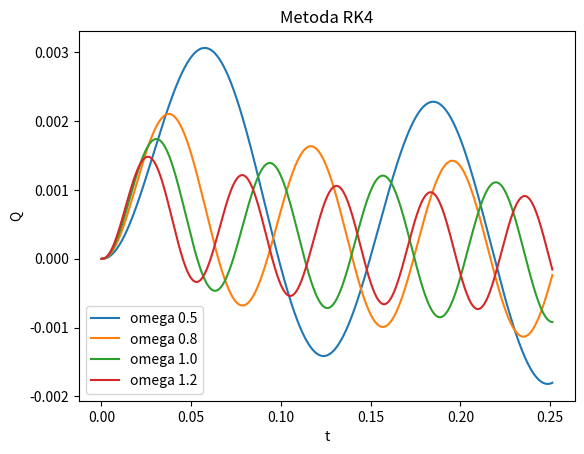

This figure's Python source:
import numpy as np
import matplotlib.pyplot as plt

### ZAD 1 ###

LAMBDA = -1
T = [0, 5]
DELTA_T = [.01, .1, 1.0]

def f(t, y):
    return LAMBDA * y

def exact_solution(x):
    return np.exp(LAMBDA * x)

def eulera(y, delta_t, n):
    y[n + 1] = y[n] + delta_t * f(delta_t*n, y[n])

def RK2(y, delta_t, n):
    k_1 = f(delta_t*n, y[n])
    k_2 = f(delta_t * n + delta_t, y[n] + delta_t * k_1)

    y[n + 1] = y[n] + delta_t / 2 * (k_1 + k_2)

def RK4(y, delta_t, n):
    k_1 = f(delta_t*n, y[n])
    k_2 = f(delta_t*n + delta_t/2, y[n] + delta_t * k_1 / 2)
    k_3 = f(delta_t*n + delta_t/2, y[n] + delta_t * k_2 / 2)
    k_4 = f(delta_t*n + delta_t, y[n] + delta_t*k_3)

    y[n + 1] = y[n] + delta_t / 6 * (k_1 + 2*k_2 + 2*k_3 + k_4)

def solve(method):
    # Analitycznie
    plt.figure(0)
    # Różnica
    plt.figure(1)

    for delta_t in DELTA_T:
        x = np.zeros(int((T[1] - T[0]) / delta_t) + 1)
        y = np.ones(int((T[1] - T[0]) / delta_t) + 1)
        solution = np.ones(int((T[1] - T[0]) / delta_t) + 1)
        difference = np.zeros(int((T[1] - T[0]) / delta_t) + 1)

        for n in range(int((T[1] - T[0]) / delta_t)):
            x[n + 1] = x[n] + delta_t
            solution[n + 1] = exact_solution(x[n + 1])
            method(y, delta_t, n)
            difference[n + 1]= y[n+1] - solution[n+1]

        plt.figure(0)
        plt.plot(x, y, label = delta_t)
        plt.legend()
        plt.title(f"Analitycznie metodą {method.__name__}")

        plt.figure(1)
        plt.plot(x, difference, label = delta_t)
        plt.legend()
        plt.title(f"Różnica {method.__name__}")

    x = np.zeros(int((T[1] - T[0]) / DELTA_T[0]) + 1)
    y = np.ones(int((T[1] - T[0]) / DELTA_T[0]) + 1)
    
    for n in range(int((T[1] - T[0]) / DELTA_T[0])):
        x[n + 1] = x[n] + DELTA_T[0]
        y[n + 1] = exact_solution(x[n + 1])
    
    plt.show()

solve(eulera)
solve(RK2)
solve(RK4)

#### ZAD 2 ####
plt.close("all")

DELTA_T = 1e-4
R = 100
L = .1
C = .001
OMEGA_0 = 1 / np.sqrt(L * C)
T_0 = 2 * np.pi / OMEGA_0
T = [0, 4*T_0]
OMEGA_V = [.5 * OMEGA_0, .8 * OMEGA_0, 1.0 * OMEGA_0, 1.2 * OMEGA_0]

def V(t, omega_v):
	return 10 * np.sin(omega_v * t)

def f(t, Q, I):
    return I

def g(t, Q, I, omega_v):
    return (V(t, omega_v)/L) - (R/L * I) - (Q / (L*C))

def t_n(n):
    return DELTA_T * n

def RRZ():
	for omega_v in OMEGA_V:
		Q = np.zeros(int((T[1] - T[0]) / DELTA_T) + 1)
		I = np.zeros(int((T[1] - T[0]) / DELTA_T) + 1)
		timestamp = np.zeros(int((T[1] - T[0]) / DELTA_T) + 1)

		for n in range(int((T[1] - T[0]) / DELTA_T)):
			k_Q1 = f(t_n(n), Q[n], I[n])
			k_I1 = g(t_n(n), Q[n], I[n], omega_v)

			k_Q2 = f(t_n(n + 1/2), Q[n] + DELTA_T/2 * k_Q1, I[n] + DELTA_T/2 * k_I1)
			k_I2 = g(t_n(n + 1/2), Q[n] + DELTA_T/2 * k_Q1, I[n] + DELTA_T/2 * k_I1, omega_v)

			k_Q3 = f(t_n(n + 1/2), Q[n] + DELTA_T/2 * k_Q2, I[n] + DELTA_T/2 * k_I2)
			k_I3 = g(t_n(n + 1/2), Q[n] + DELTA_T/2 * k_Q2, I[n] + DELTA_T/2 * k_I2, omega_v)

			k_Q4 = f(t_n(n + 1/2), Q[n] + DELTA_T * k_Q3, I[n] + DELTA_T * k_I3)
			k_I4 = g(t_n(n + 1/2), Q[n] + DELTA_T * k_Q3, I[n] + DELTA_T * k_I3, omega_v)

			Q[n+1] = Q[n] + DELTA_T/6 * (k_Q1 + 2*k_Q2 + 2*k_Q3 + k_Q4)
			timestamp[n+1] = t_n(n)
			I[n+1] = I[n] + DELTA_T/6 * (k_I1 + 2*k_I2 + 2*k_I3 + k_I4)

		plt.plot(timestamp, Q, label=f"omega {omega_v / OMEGA_0}")
		
	plt.title(f"Metoda RK4")
	plt.legend()
	plt.xlabel("t")
	plt.ylabel("Q")
	plt.show()

RRZ()